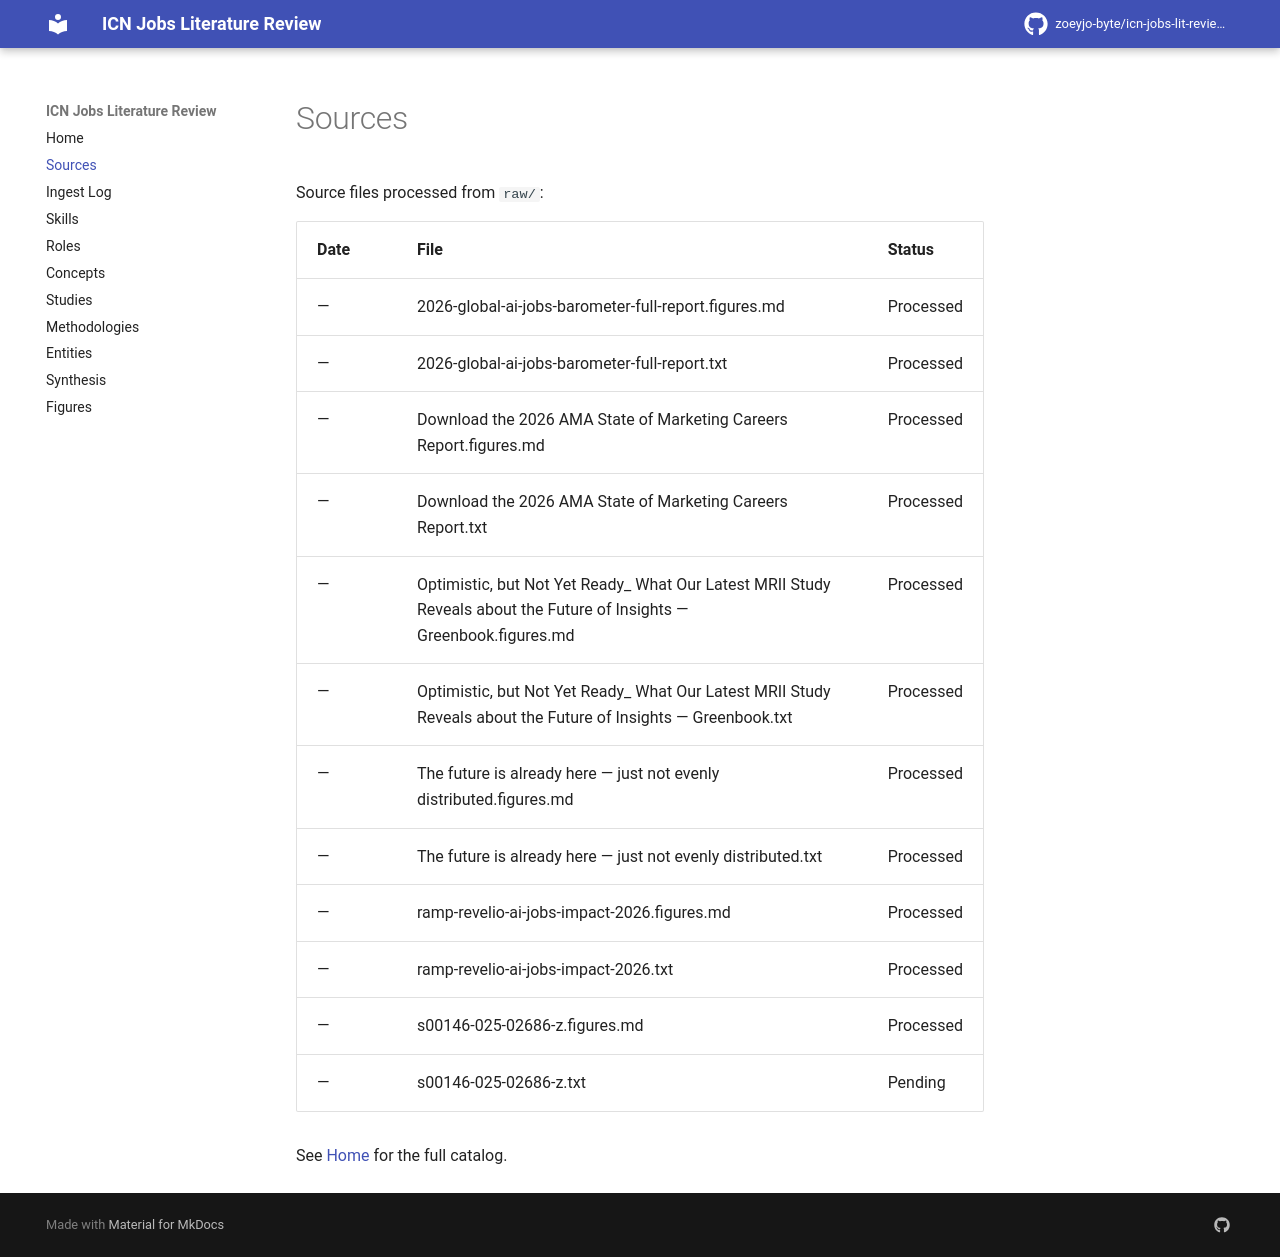

repository: zoeyjo-byte/icn-jobs-lit-review · page: sources/index.html · generator: mkdocs

# Sources

Source files processed from `raw/`:

| Date | File | Status |
|------|------|--------|
| — | 2026-global-ai-jobs-barometer-full-report.figures.md | Processed |
| — | 2026-global-ai-jobs-barometer-full-report.txt | Processed |
| — | Download the 2026 AMA State of Marketing Careers Report.figures.md | Processed |
| — | Download the 2026 AMA State of Marketing Careers Report.txt | Processed |
| — | Optimistic, but Not Yet Ready_ What Our Latest MRII Study Reveals about the Future of Insights — Greenbook.figures.md | Processed |
| — | Optimistic, but Not Yet Ready_ What Our Latest MRII Study Reveals about the Future of Insights — Greenbook.txt | Processed |
| — | The future is already here — just not evenly distributed.figures.md | Processed |
| — | The future is already here — just not evenly distributed.txt | Processed |
| — | ramp-revelio-ai-jobs-impact-2026.figures.md | Processed |
| — | ramp-revelio-ai-jobs-impact-2026.txt | Processed |
| — | s00146-025-02686-z.figures.md | Processed |
| — | s00146-025-02686-z.txt | Pending |

See [[index|Home]] for the full catalog.
